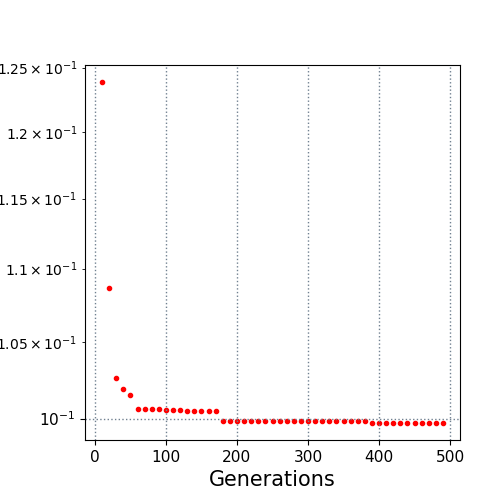

The table this chart was drawn from, first rows:
10.0, 0.12385
20.0, 0.1086
30.0, 0.1026
40.0, 0.1019
50.0, 0.1015
60.0, 0.1006
70.0, 0.1006
80.0, 0.1006
90.0, 0.1006
100.0, 0.1006
110.0, 0.1006
120.0, 0.1006
130.0, 0.1004
140.0, 0.1004
150.0, 0.1004
160.0, 0.1004
170.0, 0.1004
180.0, 0.09982
190.0, 0.09982
200.0, 0.09982
210.0, 0.09982
220.0, 0.09982
230.0, 0.09982
240.0, 0.09982
250.0, 0.09982
260.0, 0.09982
270.0, 0.09982
280.0, 0.09982
290.0, 0.09982
300.0, 0.09982
310.0, 0.09982
320.0, 0.09982
330.0, 0.09982
340.0, 0.09982
350.0, 0.09982
360.0, 0.09982
370.0, 0.09982
380.0, 0.09982
390.0, 0.09972
400.0, 0.09972
410.0, 0.09972
420.0, 0.09972
430.0, 0.09972
440.0, 0.09972
450.0, 0.09972
460.0, 0.09972
470.0, 0.09972
480.0, 0.09972
490.0, 0.09972
